Dataset: split_cnn_dataset (GitHub, Luki26-png/mango-leaf-classifier). Classes: apel mango, dodol mango, harum manis mango.

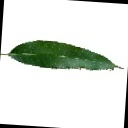
Label: apel mango

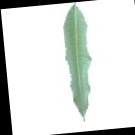
Label: harum manis mango

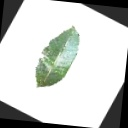
Label: apel mango

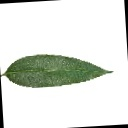
Label: harum manis mango

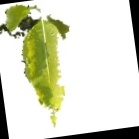
Label: dodol mango

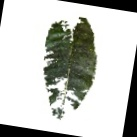
Label: dodol mango
